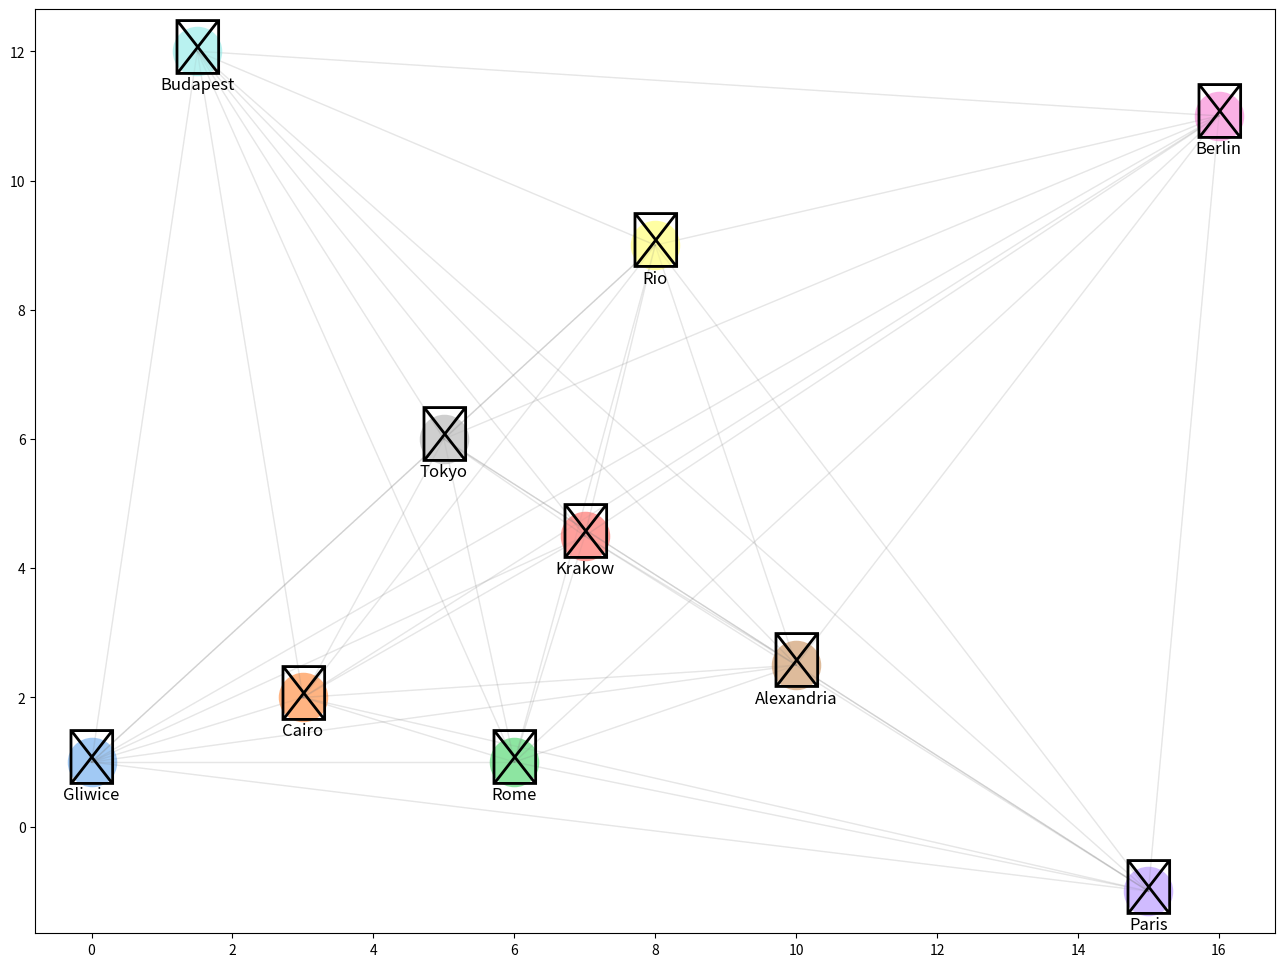
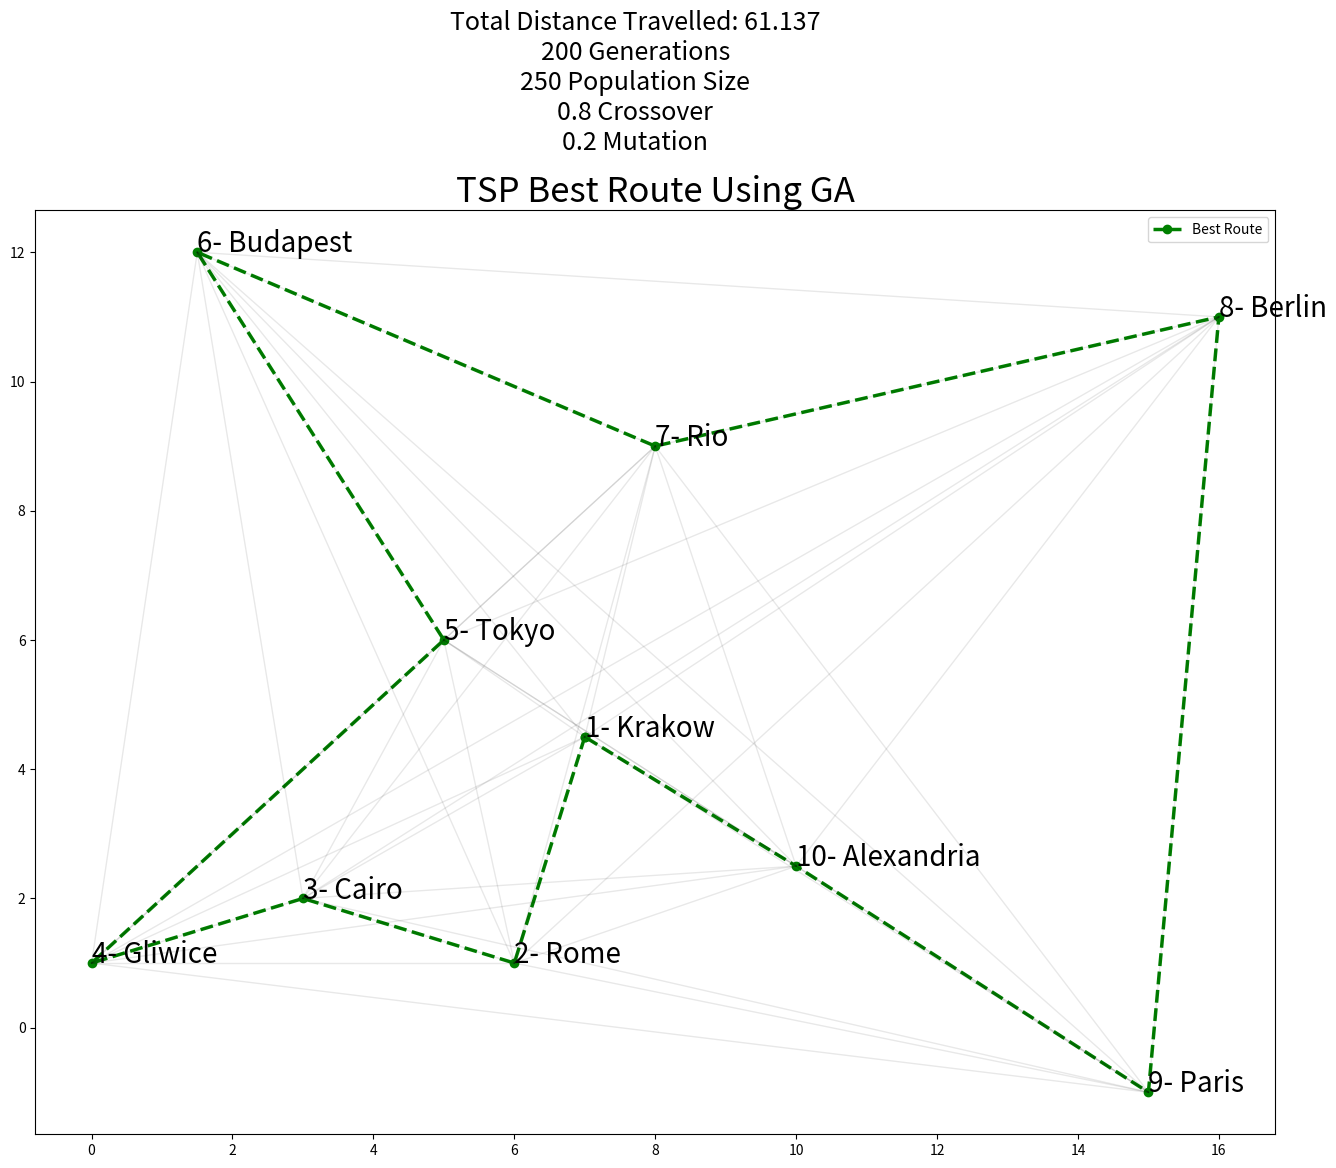

Python code for these plots, in order:
import matplotlib.pyplot as plt
from itertools import permutations, combinations
from random import shuffle
import random
import numpy as np
import statistics
import pandas as pd
import seaborn as sns

x = [0,3,6,7,15,10,16,5,8,1.5]
y = [1,2,1,4.5,-1,2.5,11,6,9,12]
cities_names = ["Gliwice", "Cairo", "Rome", "Krakow", "Paris", "Alexandria", "Berlin", "Tokyo", "Rio", "Budapest"]
city_coords = dict(zip(cities_names, zip(x, y)))
n_population = 250
crossover_per = 0.8
mutation_per = 0.2
n_generations = 200

# Pastel Pallete
colors = sns.color_palette("pastel", len(cities_names))

# City Icons
city_icons = {
    "Gliwice": "♕",
    "Cairo": "♖",
    "Rome": "♗",
    "Krakow": "♘",
    "Paris": "♙",
    "Alexandria": "♔",
    "Berlin": "♚",
    "Tokyo": "♛",
    "Rio": "♜",
    "Budapest": "♝"
}

fig, ax = plt.subplots()

ax.grid(False)  # Grid

for i, (city, (city_x, city_y)) in enumerate(city_coords.items()):
    color = colors[i]
    icon = city_icons[city]
    ax.scatter(city_x, city_y, c=[color], s=1200, zorder=2)
    ax.annotate(icon, (city_x, city_y), fontsize=40, ha='center', va='center', zorder=3)
    ax.annotate(city, (city_x, city_y), fontsize=12, ha='center', va='bottom', xytext=(0, -30),
                textcoords='offset points')

    # Connect cities with opaque lines
    for j, (other_city, (other_x, other_y)) in enumerate(city_coords.items()):
        if i != j:
            ax.plot([city_x, other_x], [city_y, other_y], color='gray', linestyle='-', linewidth=1, alpha=0.1)

fig.set_size_inches(16, 12)
plt.show()

#population
def initial_population(cities_list, n_population = 250):

    """
    Generating initial population of cities randomly selected from the all possible permutations
    of the given cities.
    Input:
    1- Cities list
    2- Number of population
    Output:
    Generated lists of cities
    """

    population_perms = []
    possible_perms = list(permutations(cities_list))
    random_ids = random.sample(range(0,len(possible_perms)),n_population)

    for i in random_ids:
        population_perms.append(list(possible_perms[i]))

    return population_perms

#distance between two cities

def dist_two_cities(city_1, city_2):

    city_1_coords = city_coords[city_1]
    city_2_coords = city_coords[city_2]
    return np.sqrt(np.sum((np.array(city_1_coords) - np.array(city_2_coords))**2))

def total_dist_individual(individual):

    total_dist = 0
    for i in range(0, len(individual)):
        if(i == len(individual) - 1):
            total_dist += dist_two_cities(individual[i], individual[0])
        else:
            total_dist += dist_two_cities(individual[i], individual[i+1])
    return total_dist

#fitness probablity function

def fitness_prob(population):
    """
    Calculating the fitness probability
    Input:
    1- Population
    Output:
    Population fitness probability
    """
    total_dist_all_individuals = []
    for i in range(0, len(population)):
        total_dist_all_individuals.append(total_dist_individual(population[i]))

    max_population_cost = max(total_dist_all_individuals)
    population_fitness = max_population_cost - total_dist_all_individuals
    population_fitness_sum = sum(population_fitness)
    population_fitness_probs = population_fitness / population_fitness_sum
    return population_fitness_probs

#roulette wheel

def roulette_wheel(population, fitness_probs):
    """
    Implement selection strategy based on roulette wheel proportionate selection.
    Input:
    1- population
    2- fitness probabilities
    Output:
    selected individual
    """
    population_fitness_probs_cumsum = fitness_probs.cumsum()
    bool_prob_array = population_fitness_probs_cumsum < np.random.uniform(0,1,1)
    selected_individual_index = len(bool_prob_array[bool_prob_array == True]) - 1
    return population[selected_individual_index]

#crossover

def crossover(parent_1, parent_2):
    """
    Implement mating strategy using simple crossover between 2 parents
    Input:
    1- parent 1
    2- parent 2
    Output:
    1- offspring 1
    2- offspring 2
    """
    n_cities_cut = len(cities_names) - 1
    cut = round(random.uniform(1, n_cities_cut))
    offspring_1 = []
    offspring_2 = []

    offspring_1 = parent_1[0:cut]
    offspring_1 += [city for city in parent_2 if city not in offspring_1]


    offspring_2 = parent_2[0:cut]
    offspring_2 += [city for city in parent_1 if city not in offspring_2]


    return offspring_1, offspring_2

#mutation

def mutation(offspring):
    """
    Implement mutation strategy in a single offspring
    Input:
    1- offspring individual
    Output:
    1- mutated offspring individual
    """
    n_cities_cut = len(cities_names) - 1
    index_1 = round(random.uniform(0,n_cities_cut))
    index_2 = round(random.uniform(0,n_cities_cut))

    temp = offspring[index_1]
    offspring[index_1] = offspring[index_2]
    offspring[index_2] = temp
    return(offspring)

def run_ga(cities_names, n_population, n_generations, crossover_per, mutation_per):

    population = initial_population(cities_names, n_population)
    fitness_probs = fitness_prob(population)

    parents_list = []
    for i in range(0, int(crossover_per * n_population)):
        parents_list.append(roulette_wheel(population, fitness_probs))

    offspring_list = []
    for i in range(0,len(parents_list), 2):
        offspring_1, offspring_2 = crossover(parents_list[i], parents_list[i+1])

    #     print(offspring_1)
    #     print(offspring_2)
    #     print()

        mutate_threashold = random.random()
        if(mutate_threashold > (1-mutation_per)):
            offspring_1 = mutation(offspring_1)
    #         print("Offspring 1 mutated", offspring_1)

        mutate_threashold = random.random()
        if(mutate_threashold > (1-mutation_per)):
            offspring_2 = mutation(offspring_2)
    #         print("Offspring 2 mutated", offspring_2)


        offspring_list.append(offspring_1)
        offspring_list.append(offspring_2)

    mixed_offspring = parents_list + offspring_list

    fitness_probs = fitness_prob(mixed_offspring)
    sorted_fitness_indices = np.argsort(fitness_probs)[::-1]
    best_fitness_indices = sorted_fitness_indices[0:n_population]
    best_mixed_offspring = []
    for i in best_fitness_indices:
        best_mixed_offspring.append(mixed_offspring[i])



    for i in range(0, n_generations):
        # if (i%10 == 0):
            # print("Generation: ", i)

        fitness_probs = fitness_prob(best_mixed_offspring)
        parents_list = []
        for i in range(0, int(crossover_per * n_population)):
            parents_list.append(roulette_wheel(best_mixed_offspring, fitness_probs))

        offspring_list = []
        for i in range(0,len(parents_list), 2):
            offspring_1, offspring_2 = crossover(parents_list[i], parents_list[i+1])

            mutate_threashold = random.random()
            if(mutate_threashold > (1-mutation_per)):
                offspring_1 = mutation(offspring_1)

            mutate_threashold = random.random()
            if(mutate_threashold > (1-mutation_per)):
                offspring_2 = mutation(offspring_2)

            offspring_list.append(offspring_1)
            offspring_list.append(offspring_2)


        mixed_offspring = parents_list + offspring_list
        fitness_probs = fitness_prob(mixed_offspring)
        sorted_fitness_indices = np.argsort(fitness_probs)[::-1]
        best_fitness_indices = sorted_fitness_indices[0:int(0.8*n_population)]

        best_mixed_offspring = []
        for i in best_fitness_indices:
            best_mixed_offspring.append(mixed_offspring[i])

        old_population_indices = [random.randint(0, (n_population - 1)) for j in range(int(0.2*n_population))]
        for i in old_population_indices:
#             print(i)
            best_mixed_offspring.append(population[i])

        random.shuffle(best_mixed_offspring)

    return best_mixed_offspring

best_mixed_offspring = run_ga(cities_names, n_population, n_generations, crossover_per, mutation_per)

total_dist_all_individuals = []
for i in range(0, n_population):
    total_dist_all_individuals.append(total_dist_individual(best_mixed_offspring[i]))

index_minimum = np.argmin(total_dist_all_individuals)

minimum_distance = min(total_dist_all_individuals)
minimum_distance

#shortest path
# shortest_path = offspring_list[index_minimum]
shortest_path = best_mixed_offspring[index_minimum]
shortest_path

x_shortest = []
y_shortest = []
for city in shortest_path:
    x_value, y_value = city_coords[city]
    x_shortest.append(x_value)
    y_shortest.append(y_value)

x_shortest.append(x_shortest[0])
y_shortest.append(y_shortest[0])

fig, ax = plt.subplots()
ax.plot(x_shortest, y_shortest, '--go', label='Best Route', linewidth=2.5)
plt.legend()

for i in range(len(x)):
    for j in range(i + 1, len(x)):
        ax.plot([x[i], x[j]], [y[i], y[j]], 'k-', alpha=0.09, linewidth=1)

plt.title(label="TSP Best Route Using GA",
          fontsize=25,
          color="k")

str_params = '\n'+str(n_generations)+' Generations\n'+str(n_population)+' Population Size\n'+str(crossover_per)+' Crossover\n'+str(mutation_per)+' Mutation'
plt.suptitle("Total Distance Travelled: "+
             str(round(minimum_distance, 3)) +
             str_params, fontsize=18, y = 1.047)

for i, txt in enumerate(shortest_path):
    ax.annotate(str(i+1)+ "- " + txt, (x_shortest[i], y_shortest[i]), fontsize= 20)

fig.set_size_inches(16, 12)
# plt.grid(color='k', linestyle='dotted')
plt.show()
